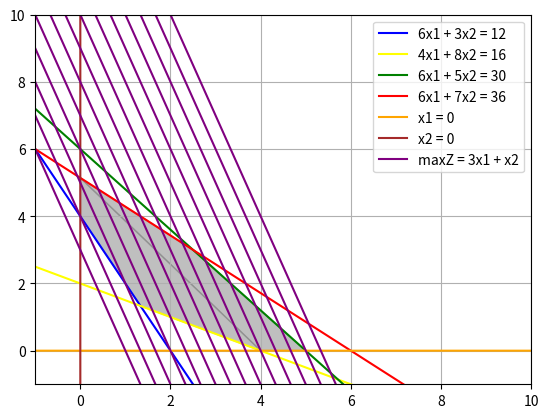
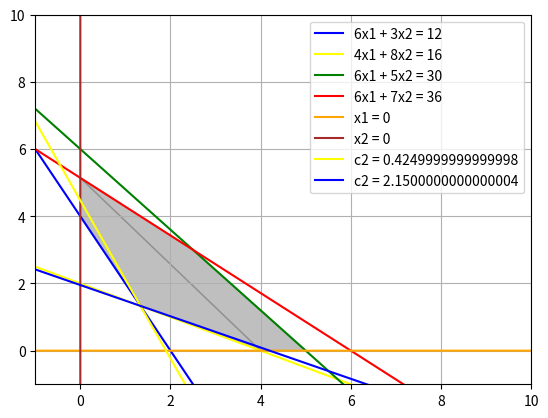
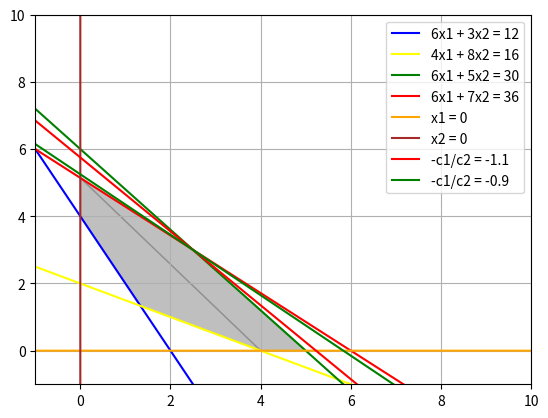

The matplotlib source for these figures, in order:
import matplotlib.pyplot as plt
import numpy as np


def plot_settings():
    plt.ylim(-1, 10)
    plt.xlim(-1, 10)
    plt.grid()
    plt.legend()


def plot_problem(l1, l2, l3, l4, xAxis, y, xCorner1, xCorner2, yCorner1, yCorner2):
    plt.plot(xAxis, l1, label="6x1 + 3x2 = 12", color="blue")
    plt.plot(xAxis, l2, label="4x1 + 8x2 = 16", color="yellow")
    plt.plot(xAxis, l3, label="6x1 + 5x2 = 30", color="green")
    plt.plot(xAxis, l4, label="6x1 + 7x2 = 36", color="red")
    plt.plot(xAxis, y, label="x1 = 0", color="orange")
    plt.plot(y, xAxis, label="x2 = 0", color="brown")

    plt.fill(xCorner1, yCorner1, color="gray", alpha=0.5)
    plt.fill(xCorner2, yCorner2, color="gray", alpha=0.5)


def main():
    xAxis = np.linspace(-100, 100, 100000)

    # Axis
    y = np.poly1d([0])
    
    # Z
    Z = []
    for i in range(3, 17, 1):
        Z.append(np.poly1d([-3, i]))

    # Restraints
    # 6x1 + 3x2 = 12 <=> x2 = -2x1 + 4
    restraint1 = [-2, 4]
    # 4x1 + 8x2 = 16 <=> x2 = -(0.5)x1 + 2
    restraint2 = [-0.5, 2]
    # 6x1 + 5x2 = 30 <=> x2 = -6/5x1 + 6
    restraint3 = [-(6/5), 6]
    # 6x1 + 7x2 = 36 <=> x2 = -(6/7)x1 + (36/7)
    restraint4 = [-(6/7), (36/7)]
    
    ##########################################
    res1 = np.poly1d(restraint1)
    res2 = np.poly1d(restraint2)
    res3 = np.poly1d(restraint3)
    res4 = np.poly1d(restraint4)
    l1 = res1(xAxis)
    l2 = res2(xAxis)
    l3 = res3(xAxis)
    l4 = res4(xAxis)
    y = y(xAxis)
    ##########################################
    xCorner1 = [0, 15/6, 5, 4]
    yCorner1 = [36/7, 3, 0, 0]
    xCorner2 = [0, 0, 4/3, 4]
    yCorner2 = [36/7, 4, 4/3, 0]
    ##########################################
    plt.figure("a")
    plot_problem(l1, l2, l3, l4, xAxis, y, xCorner1,
                 xCorner2, yCorner1, yCorner2)
    plt.plot(xAxis, Z[0](xAxis), color="purple", label="maxZ = 3x1 + x2")
    for i in range(1, len(Z)):
        plt.plot(xAxis, Z[i](xAxis), color="purple")
    plot_settings()
    ##########################################
    # Define the area of the solutions

    ##########################################
    # Question B
    ##########################################
    plt.figure("b")
    plot_problem(l1, l2, l3, l4, xAxis, y, xCorner1,
                 xCorner2, yCorner1, yCorner2)
    newZ = []
    values = [1.9, 4.2]
    for i in values:
        c = (3/4) * i - 1
        print(c)
        newZ.append(np.poly1d([-(1/c), (1/c) * i]))
        plt.plot(xAxis, newZ[-1](xAxis),
                 label=f"c2 = {c}", color="yellow" if i == 1.9 else "blue")
    plot_settings()
    ###########################################
    # Question C
    ###########################################
    plt.figure('c')
    plot_problem(l1, l2, l3, l4, xAxis, y, xCorner1,
                 xCorner2, yCorner1, yCorner2)
    values = [1.1, 0.9]
    newZ = []
    for i in values:
        newZ.append(np.poly1d([-(i), 2.5 * i + 3]))
        plt.plot(xAxis, newZ[-1](xAxis),
                 label=f"-c1/c2 = {-i}", color="green" if i == 0.9 else "red")
        ###########################################
    plot_settings()
    plt.show()


if __name__ == "__main__":
    main()
